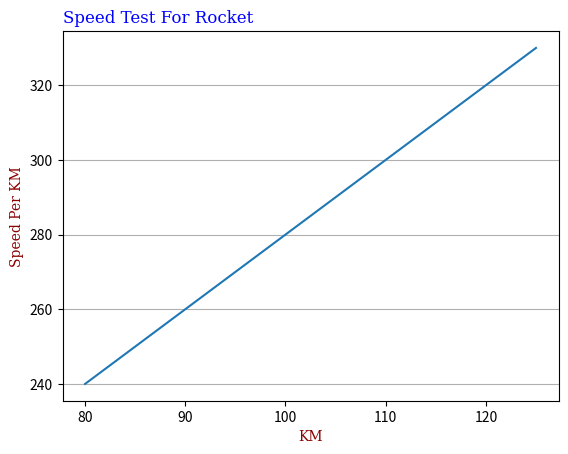

Write Python code to recreate this figure.

import matplotlib.pyplot as plt

import numpy as np

Xpoints = np.array([80, 85, 90, 95, 100, 105, 110, 115, 120, 125])

Ypoints = np.array([240, 250, 260, 270, 280, 290, 300, 310, 320, 330])

font_style_01 = {'family':'serif', 'color':'blue', 'size':12}

font_style_02 = {'family':'serif', 'color':'darkred', 'size':10}

plt.plot(Xpoints, Ypoints)

plt.xlabel("KM", fontdict = font_style_02) # add lable for X axies add properties

plt.ylabel("Speed Per KM", fontdict = font_style_02) # add lable for Y axies add properties

plt.title("Speed Test For Rocket", fontdict = font_style_01, loc = 'left') # add title for plot add properties

plt.grid(axis = 'y')

plt.show()